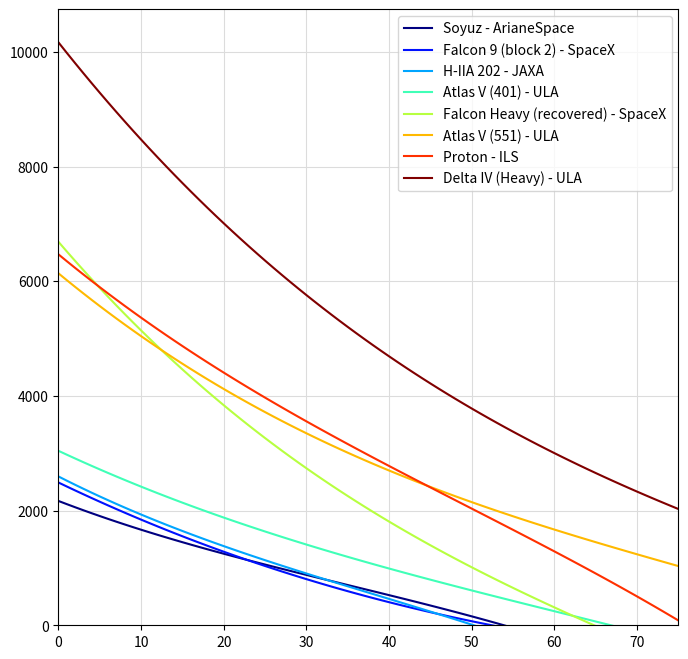

Generate this figure with matplotlib: (Note: this script raises an exception after producing the figure.)
# Module contains classes with launch vehicle data (data collected from publicly available sources)
# Note: C3 v performance relationship considered linear for extrapolated data points beyond stated in source data

import numpy as np
import matplotlib.pyplot as plt

# Launch Vehicle Data

# Data: Europe

class SOYUZ():
    # data source: http://www.arianespace.com/wp-content/uploads/2015/09/Soyuz-Users-Manual-March-2012.pdf
    name = "Soyuz - ArianeSpace"
    shortname = 'soyuz'
    C3 = [0, 1, 2, 3, 4, 5, 6, 7, 8, 9, 10, 11, 12, 13, 14, 15, 16, 17, 18, 19, 20, 21, 22, 23, 24, 25, 30, 35, 40,
          50, 54]
    performance = [2180.0, 2118.7, 2060.0, 2005.0, 1950.0, 1900.0, 1851.7, 1805.0, 1755.0, 1703.5, 1659.9, 1616.2,
                   1577.6, 1534.0, 1490.3, 1445.7, 1405.0, 1368.5, 1328.9, 1289.3, 1253.8, 1213.2, 1176.6, 1138.1,
                   1098.4, 1061.9, 879.4, 696.9, 514.4, 149.4, 3.4]
    params = [-5.53513526e-03, 5.79861593e-01, -5.54029246e+01, 2.16773719e+03]

class PROTON():
    # data source: http://www.ilslaunch.com/sites/default/files/pdf/Proton%20Mission%20Planner%27s%20Guide%20Revision%207%20%28LKEB-9812-1990%29.pdf
    name = "Proton - ILS"
    shortname = 'proton'
    C3 = [0.0, 0.3, 1.0, 2.3, 4.0, 6.3, 9.0, 12.3, 16.0, 20.3, 25.0, 30.3, 36.0, 40.0, 50.0, 60.0, 70.0, 75.0, 76.0]
    performance = [6475, 6445, 6355, 6205, 6002, 5748, 5454, 5124, 4745, 4361, 3971, 3556, 3111, 2801.46, 2027.55,
                   1253.64, 479.73, 92.775, 15.384]
    params = [-6.17046459e-03, 9.13323799e-01, -1.18922266e+02, 6.46782776e+03]

# Data: USA

class SLS_1B():
    # data source: https://ntrs.nasa.gov/archive/nasa/casi.ntrs.nasa.gov/20170005323.pdf
    name = "SLS Block 1 B"
    shortname = 'SLS1B'
    C3 = [0, 10, 20, 30, 40, 50, 60, 70, 80, 83, 90, 100, 110, 120, 124]
    performance = [36739.00, 31450.00, 26787.00, 22605.00, 18876.00, 15562.00, 12618.00, 10004.00, 7678.00, 7031.00,
                   5605.00, 3753.00, 2096.00, 607.00, 11.4]
    params = [-6.57563021e-03, 2.86290854e+00, -5.49846816e+02, 3.67061828e+04]

class SLS_2():
    # data source: https://ntrs.nasa.gov/archive/nasa/casi.ntrs.nasa.gov/20170005323.pdf
    name = "SLS Block 2"
    shortname = 'SLS2'
    C3 = [0, 10, 20, 30, 40, 50, 60, 70, 80, 83, 90, 100, 110, 120, 130]
    performance = [44306, 37626, 31739, 26597, 22125, 18237, 14852, 11893, 9299, 8583, 7014, 4994, 3200, 1602, 171]
    params = [-1.03389681e-02, 4.12421189e+00, -7.01074973e+02, 4.42499654e+04]

class F9():
    # data source: https://www.spaceflightnow.com/falcon9/001/f9guide.pdf
    # TODO ==== update with block 5 data
    name = "Falcon 9 (block 2) - SpaceX"
    shortname = 'falcon9'
    C3 = [0, 4, 7, 11, 14, 19, 23, 28, 33, 39, 45]
    performance = [2473, 2248, 2023, 1798, 1573, 1348, 1123, 898, 673, 448, 223]
    params = [-9.54151620e-04, 4.65690789e-01, -6.92797732e+01, 2.48933308e+03]

class FH_R():
    # data source: https://elvperf.ksc.nasa.gov/Pages/Query.aspx
    name = "Falcon Heavy (recovered) - SpaceX"
    shortname = 'falconheavy-rec'
    C3 = [0, 10, 20, 30, 40, 50, 60, 64]
    performance = [6690, 5130, 3845, 2740, 1805, 1005, 320, 46]
    params = [-6.01040586e-03, 1.38697478e+00, -1.67836559e+02, 6.68648485e+03]

class FH_E():
    # data source: https://elvperf.ksc.nasa.gov/Pages/Query.aspx
    name = "Falcon Heavy (expended) - SpaceX"
    shortname = 'falconheavy-exp'
    C3 = [0, 10, 20, 30, 40, 50, 60, 70, 80, 90, 100]
    performance = [15010, 12345, 10115, 8230, 6640, 5280, 4100, 3080, 2060, 1040, 20]
    params = [-9.83877234e-03, 2.36468531e+00, -2.88051088e+02, 1.50063636e+04]

class ATLAS_V401():
    # data source: https://elvperf.ksc.nasa.gov/Pages/Query.aspx
    name = "Atlas V (401) - ULA"
    shortname = 'atlasv401'
    C3 = [0, 5, 10, 15, 20, 25, 30, 35, 40, 45, 50, 55, 60, 65]
    performance = [3035, 2720, 2425, 2145, 1880, 1630, 1400, 1185, 985, 800, 615, 430, 245, 60]
    params = [-2.75126834e-03, 5.09869542e-01, -6.73110443e+01, 3.04213235e+03]

class ATLAS_V551():
    # data source: https://elvperf.ksc.nasa.gov/Pages/Query.aspx
    name = "Atlas V (551) - ULA"
    shortname = 'atlasv551'
    C3 = [0, 5, 10, 15, 20, 25, 30, 35, 40, 45, 50, 55, 60, 70, 80, 90, 99]
    performance = [6105, 5570, 5060, 4585, 4140, 3730, 3345, 2995, 2670, 2380, 2120, 1910, 1695, 1265, 835, 405, 18]
    params = [-4.22395608e-03, 9.97234264e-01, -1.19098875e+02, 6.13690297e+03]

class DELTA_IVH():
    # data source: https://elvperf.ksc.nasa.gov/Pages/Query.aspx
    name = "Delta IV (Heavy) - ULA"
    shortname = 'deltaiv-heavy'
    C3 = [0, 5, 10, 15, 20, 25, 30, 35, 40, 45, 50, 55, 60, 80, 100, 114]
    performance = [10185, 9285, 8460, 7695, 6995, 6350, 5755, 5205, 4700, 4225, 3790, 3395, 3000, 1710, 705, 1.5]
    params = [-4.26489744e-03, 1.30121464e+00, -1.82097720e+02, 1.01641693e+04]

# Data: JAPAN

class HIIA202():
    # https://www.mhi.com/jp/products/pdf/manual.pdf
    name = "H-IIA 202 - JAXA"
    shortname = 'HIIA202'
    C3 = [0, 10, 20, 40, 50]
    performance = [2592.40, 1939.47, 1371.54, 463.62, 9.2]
    params = [-6.56818627e-03, 7.61948950e-01, -7.33579398e+01, 2.59494370e+03]

# LAUNCH VEHICLE PERFORMANCE EVALUATION

# launch vehicle performance
def lv_performance(launch_vehicle = F9, C3 = 2.0):
    # evaluates launch vehicle performance for a given C3
    params = launch_vehicle.params
    performance = sum([A * C3 ** i for A, i in zip(reversed(params), range(len(params)))])
    return performance

# launch vehicle performance - curve parameters
def get_lv_params(launch_vehicle = F9, C3 = 2.0, poly = 3):
    params = np.polyfit(launch_vehicle.C3, launch_vehicle.performance, poly)
    return params

# print all params
# for lv in [SOYUZ, PROTON, SLS_1B, SLS_2, F9, FH_R, FH_E, ATLAS_V401, ATLAS_V551,DELTA_IVH, HIIA202]:
#     print(f"{lv.name}\t{get_lv_params(launch_vehicle=lv)}")

# PLOT LAUNCHER MODEL
def plot_lv_performance(lvs,C3_range=[0,75]):

    # Array of launch vehicles to plot
    lvs = lvs

    # create figure
    fig, ax = plt.subplots(figsize = (8,8))

    # color map range
    n = len(lvs)
    colors = plt.cm.jet(np.linspace(0,1,n))

    # data generation and plot creation
    for lv, n in zip(lvs,range(n)):
        x = []
        y = []
        for C3 in np.arange(min(C3_range),max(C3_range)+1,1):
            x.append(C3)
            y.append(lv_performance(lv,C3))
        ax.plot(x,y, label = lv.name, color = colors[n])

    # add legend
    ax.legend(loc='upper right')

    # # adjust plot limits
    plt.xlim(min(C3_range),max(C3_range))
    plt.ylim(0)

    # settings for plot grid lines amd ticks
    plt.grid(which='major',axis='both',color='gainsboro', linestyle='-')
    plt.grid(b = True, which='minor', axis='both', color='gainsboro', linestyle='-')
    ax.spines['top'].set_visible(True)
    ax.spines['right'].set_visible(True)
    ax.spines['bottom'].set_visible(True)
    ax.spines['left'].set_visible(True)
    ax.spines['bottom'].set_color('dimgray')
    ax.spines['left'].set_color('dimgray')
    ax.tick_params(axis='x', colors='dimgray')
    ax.tick_params(axis='y', colors='dimgray')
    ax.spines['bottom'].set_color('dimgray')
    ax.spines['top'].set_color('dimgray')
    ax.spines['right'].set_color('dimgray')
    ax.spines['left'].set_color('dimgray')

    # add plot title
    fig.suptitle('MERLOT launcher performance model', fontsize=14, x = 0.5, y = 0.925)

    # add axis title
    plt.xlabel('C3 (km2/s2)', fontsize=12)
    plt.ylabel('Injected mass (kg)', fontsize=12)

    plt.show()

plot_lv_performance(lvs=[SOYUZ,F9,HIIA202,ATLAS_V401,FH_R,ATLAS_V551,PROTON,DELTA_IVH],C3_range=[0,75])
plot_lv_performance(lvs=[SOYUZ,F9,HIIA202,ATLAS_V401,FH_R,ATLAS_V551,PROTON,DELTA_IVH,FH_E,SLS_1B,SLS_2],C3_range=[0,40])







